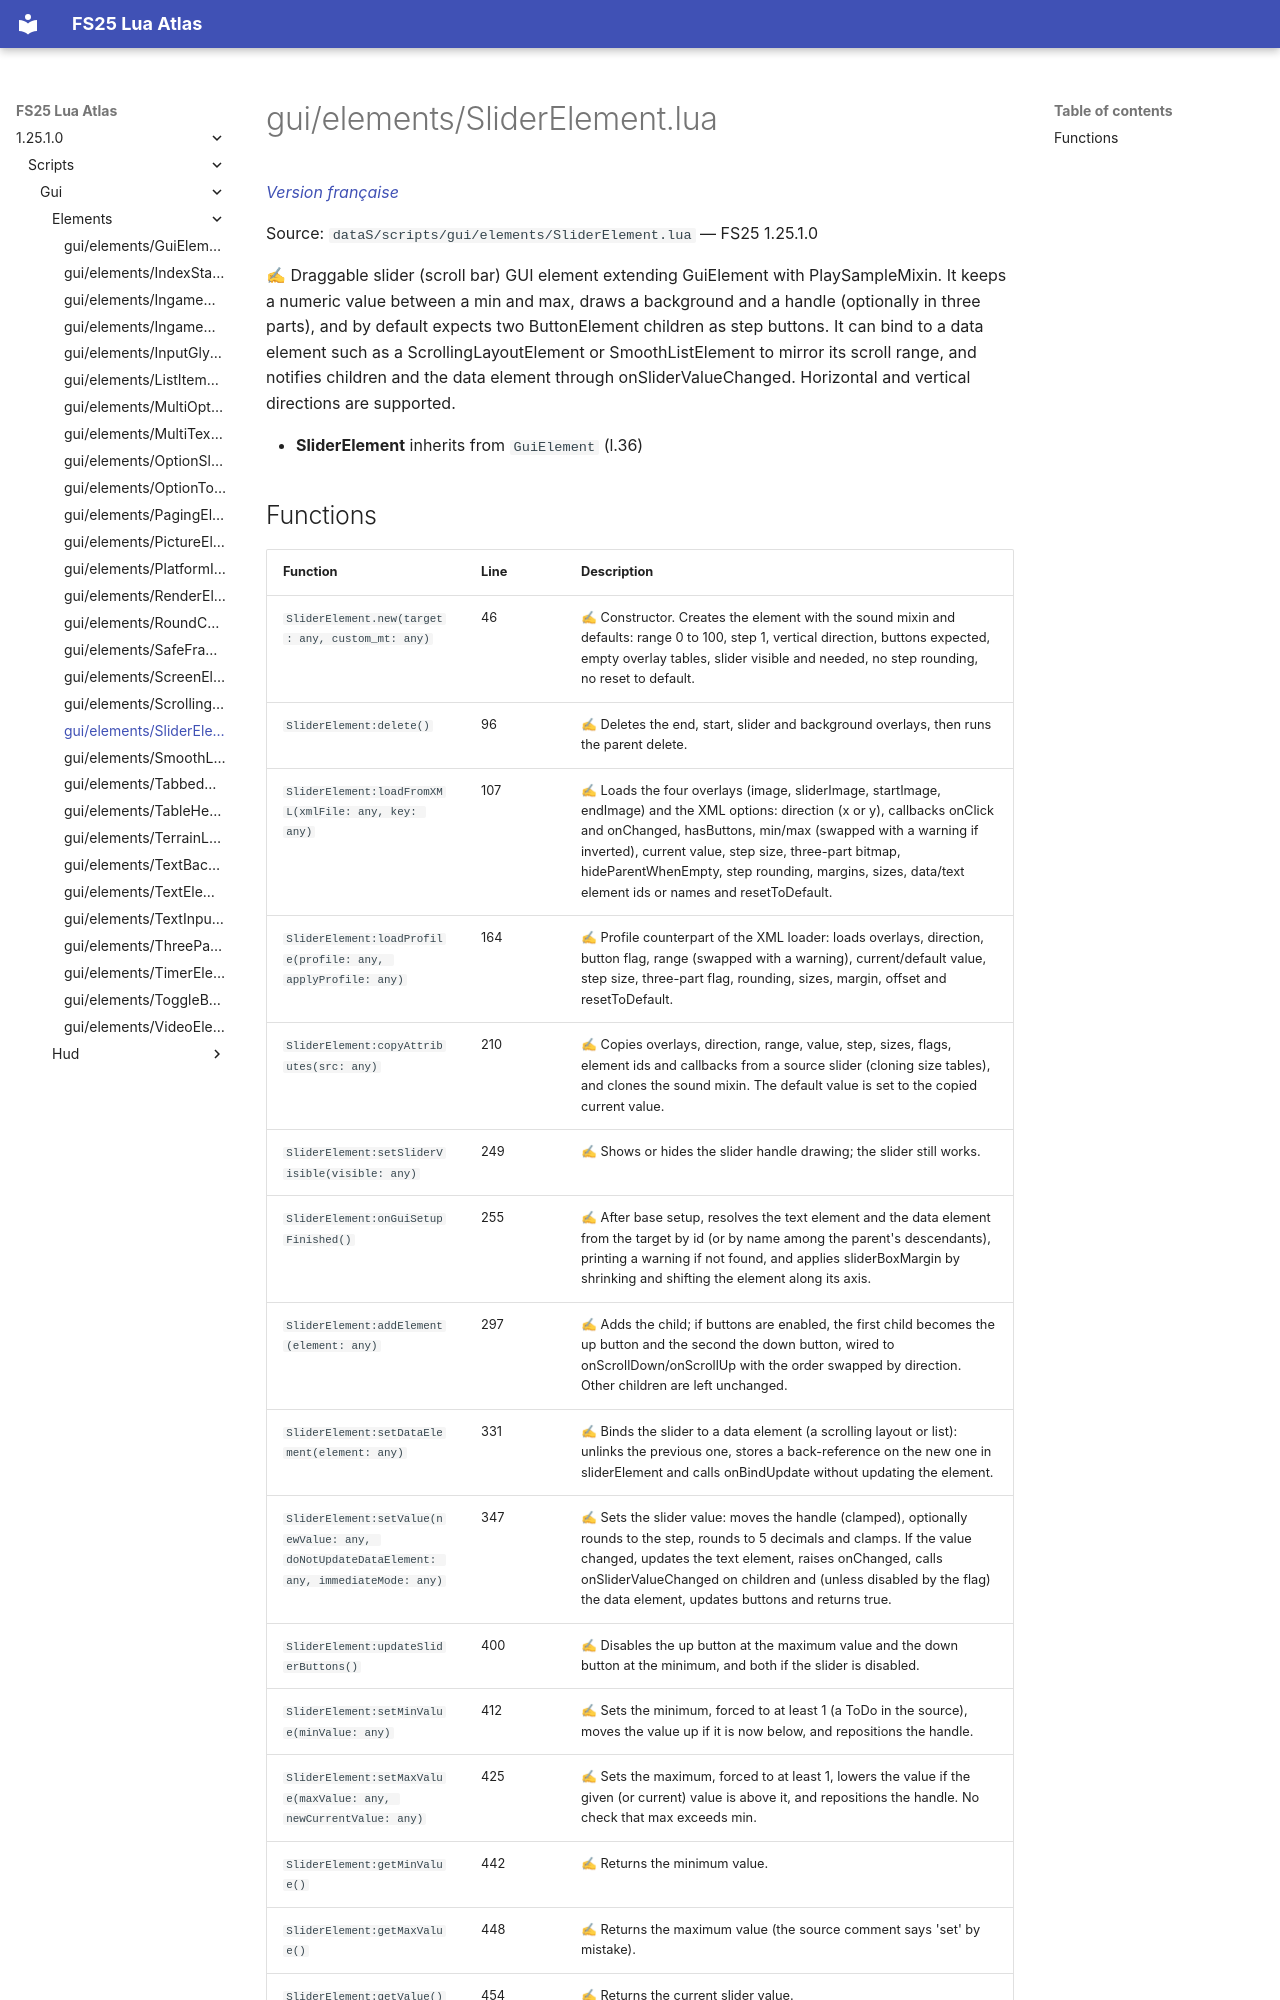

repository: Tim0219800/fs25-lua-atlas · page: 1.25.1.0/scripts/gui/elements/SliderElement.html · generator: mkdocs

# gui/elements/SliderElement.lua

*[Version française](../../../fr/scripts/gui/elements/SliderElement.md)*

Source: `dataS/scripts/gui/elements/SliderElement.lua` — FS25 1.25.1.0

✍ Draggable slider (scroll bar) GUI element extending GuiElement with PlaySampleMixin. It keeps a numeric value between a min and max, draws a background and a handle (optionally in three parts), and by default expects two ButtonElement children as step buttons. It can bind to a data element such as a ScrollingLayoutElement or SmoothListElement to mirror its scroll range, and notifies children and the data element through onSliderValueChanged. Horizontal and vertical directions are supported.

- **SliderElement** inherits from `GuiElement` (l.36)
